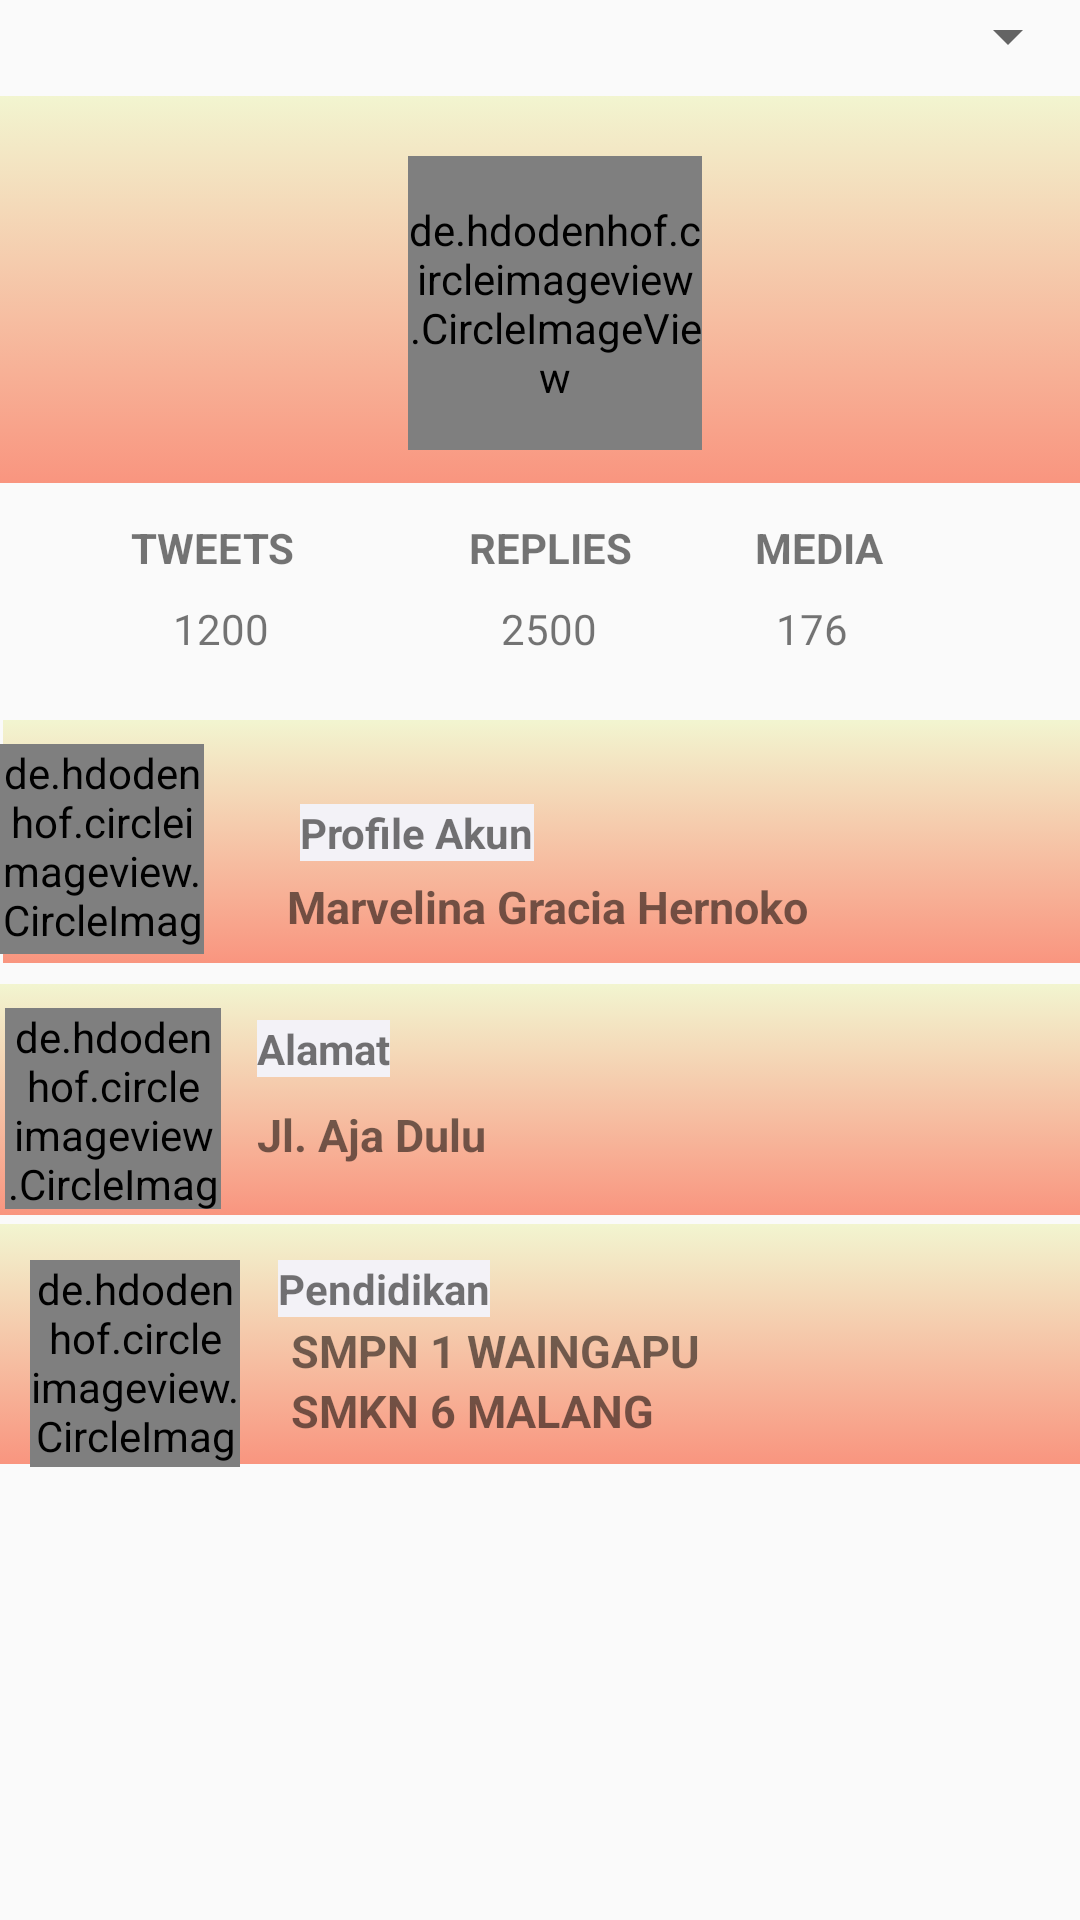

The Android layout XML behind this screen, and the referenced resources:
<!-- AndroidManifest.xml: application theme AppTheme -->
<!-- res/layout/activity_main.xml -->
<?xml version="1.0" encoding="utf-8"?>
<androidx.constraintlayout.widget.ConstraintLayout xmlns:android="http://schemas.android.com/apk/res/android"
    xmlns:app="http://schemas.android.com/apk/res-auto"
    xmlns:tools="http://schemas.android.com/tools"
    android:layout_width="match_parent"
    android:layout_height="match_parent"
    tools:context=".MainActivity">

    <Spinner
        android:id="@+id/spLanguage"
        android:layout_width="match_parent"
        android:layout_height="wrap_content"
        app:layout_constraintEnd_toEndOf="parent"
        app:layout_constraintStart_toStartOf="parent"
        app:layout_constraintTop_toTopOf="parent" />

    <ImageView
        android:id="@+id/imageView4"
        android:layout_width="364dp"
        android:layout_height="129dp"
        android:layout_marginTop="8dp"
        app:layout_constraintEnd_toEndOf="parent"
        app:layout_constraintHorizontal_bias="1.0"
        app:layout_constraintStart_toStartOf="parent"
        app:layout_constraintTop_toBottomOf="@+id/spLanguage"
        app:srcCompat="@drawable/gradient_bg" />

    <include
        android:id="@+id/include"
        layout="@layout/layout_tweets"
        android:layout_width="359dp"
        android:layout_height="65dp"
        app:layout_constraintEnd_toStartOf="@+id/imageView5"
        app:layout_constraintHorizontal_bias="0.002"
        app:layout_constraintStart_toStartOf="parent"
        app:layout_constraintTop_toBottomOf="@+id/imageView4" />

    <de.hdodenhof.circleimageview.CircleImageView
        android:id="@+id/img_grace"
        android:layout_width="98dp"
        android:layout_height="98dp"
        android:layout_centerHorizontal="true"
        android:layout_marginTop="52dp"
        android:src="@drawable/grace"
        app:civ_border_color="#FFF"
        app:civ_border_width="4dp"
        app:layout_constraintEnd_toEndOf="parent"
        app:layout_constraintHorizontal_bias="0.519"
        app:layout_constraintStart_toStartOf="parent"
        app:layout_constraintTop_toTopOf="parent" />

    <ImageView
        android:id="@+id/imageView5"
        android:layout_width="359dp"
        android:layout_height="81dp"
        android:layout_marginTop="240dp"
        app:layout_constraintEnd_toEndOf="parent"
        app:layout_constraintHorizontal_bias="1.0"
        app:layout_constraintStart_toStartOf="parent"
        app:layout_constraintTop_toTopOf="parent"
        app:srcCompat="@drawable/gradient_bg" />

    <ImageView
        android:id="@+id/imageView6"
        android:layout_width="360dp"
        android:layout_height="77dp"
        android:layout_marginTop="328dp"
        app:layout_constraintEnd_toEndOf="parent"
        app:layout_constraintHorizontal_bias="0.0"
        app:layout_constraintStart_toStartOf="parent"
        app:layout_constraintTop_toTopOf="parent"
        app:srcCompat="@drawable/gradient_bg" />

    <ImageView
        android:id="@+id/imageView7"
        android:layout_width="362dp"
        android:layout_height="80dp"
        android:layout_marginTop="408dp"
        app:layout_constraintEnd_toEndOf="parent"
        app:layout_constraintHorizontal_bias="0.0"
        app:layout_constraintStart_toStartOf="parent"
        app:layout_constraintTop_toTopOf="parent"
        app:srcCompat="@drawable/gradient_bg" />

    <de.hdodenhof.circleimageview.CircleImageView
        android:id="@+id/icon_2"
        android:layout_width="70dp"
        android:layout_height="69dp"
        android:layout_marginTop="420dp"
        android:src="@drawable/icon_2"
        app:layout_constraintEnd_toEndOf="parent"
        app:layout_constraintHorizontal_bias="0.034"
        app:layout_constraintStart_toStartOf="parent"
        app:layout_constraintTop_toTopOf="parent" />

    <de.hdodenhof.circleimageview.CircleImageView
        android:id="@+id/icon_1"
        android:layout_width="68dp"
        android:layout_height="70dp"
        android:layout_marginTop="248dp"
        android:src="@drawable/icon_1"
        app:layout_constraintStart_toStartOf="parent"
        app:layout_constraintTop_toTopOf="parent" />

    <TextView
        android:id="@+id/id_alamat"
        style="@style/pinkText"
        android:layout_width="wrap_content"
        android:layout_height="wrap_content"
        android:layout_marginTop="340dp"
        android:background="#FFF3F2F7"
        android:text="Alamat"
        android:textSize="14sp"
        android:textStyle="bold"
        app:layout_constraintEnd_toEndOf="parent"
        app:layout_constraintHorizontal_bias="0.049"
        app:layout_constraintStart_toEndOf="@+id/icon_3"
        app:layout_constraintTop_toTopOf="parent" />

    <de.hdodenhof.circleimageview.CircleImageView
        android:id="@+id/icon_3"
        android:layout_width="72dp"
        android:layout_height="67dp"
        android:layout_centerHorizontal="true"
        android:layout_marginTop="336dp"
        android:src="@drawable/icon_3"
        app:layout_constraintEnd_toEndOf="parent"
        app:layout_constraintHorizontal_bias="0.006"
        app:layout_constraintStart_toStartOf="parent"
        app:layout_constraintTop_toTopOf="parent" />

    <TextView
        android:id="@+id/isi_alamat"
        android:layout_width="wrap_content"
        android:layout_height="wrap_content"
        android:layout_marginTop="368dp"
        android:text="Jl. Aja Dulu"
        android:textSize="15sp"
        android:textStyle="bold"
        app:layout_constraintEnd_toEndOf="parent"
        app:layout_constraintHorizontal_bias="0.302"
        app:layout_constraintStart_toStartOf="parent"
        app:layout_constraintTop_toTopOf="parent" />

    <TextView
        android:id="@+id/id_pend"
        style="@style/pinkText"
        android:layout_width="wrap_content"
        android:layout_height="wrap_content"
        android:layout_marginTop="420dp"
        android:background="#FFF3F2F7"
        android:text="Pendidikan"
        android:textSize="14sp"
        android:textStyle="bold"
        app:layout_constraintEnd_toEndOf="parent"
        app:layout_constraintHorizontal_bias="0.061"
        app:layout_constraintStart_toEndOf="@+id/icon_2"
        app:layout_constraintTop_toTopOf="parent" />

    <TextView
        android:id="@+id/id_nama"
        style="@style/pinkText"
        android:layout_width="wrap_content"
        android:layout_height="wrap_content"
        android:layout_marginTop="268dp"
        android:background="#FFF3F2F7"
        android:text="Profile Akun"
        android:textSize="14sp"
        android:textStyle="bold"
        app:layout_constraintEnd_toEndOf="parent"
        app:layout_constraintHorizontal_bias="0.149"
        app:layout_constraintStart_toEndOf="@+id/icon_1"
        app:layout_constraintTop_toTopOf="parent" />

    <TextView
        android:id="@+id/isi_nama"
        android:layout_width="wrap_content"
        android:layout_height="wrap_content"
        android:layout_marginTop="292dp"
        android:text="Marvelina Gracia Hernoko"
        android:textSize="15sp"
        android:textStyle="bold"
        app:layout_constraintEnd_toEndOf="parent"
        app:layout_constraintHorizontal_bias="0.235"
        app:layout_constraintStart_toEndOf="@+id/icon_1"
        app:layout_constraintTop_toTopOf="parent" />

    <TextView
        android:id="@+id/isi_pend2"
        android:layout_width="wrap_content"
        android:layout_height="wrap_content"
        android:layout_marginTop="440dp"
        android:layout_marginEnd="36dp"
        android:text="SMPN 1 WAINGAPU"
        android:textSize="15sp"
        android:textStyle="bold"
        app:layout_constraintEnd_toEndOf="parent"
        app:layout_constraintHorizontal_bias="0.491"
        app:layout_constraintStart_toStartOf="@+id/icon_2"
        app:layout_constraintTop_toTopOf="parent" />

    <TextView
        android:id="@+id/isi_pend3"
        android:layout_width="wrap_content"
        android:layout_height="wrap_content"
        android:layout_marginTop="460dp"
        android:layout_marginEnd="36dp"
        android:text="SMKN 6 MALANG"
        android:textSize="15sp"
        android:textStyle="bold"
        app:layout_constraintEnd_toEndOf="parent"
        app:layout_constraintHorizontal_bias="0.45"
        app:layout_constraintStart_toStartOf="@+id/icon_2"
        app:layout_constraintTop_toTopOf="parent" />

</androidx.constraintlayout.widget.ConstraintLayout>
<!-- res/layout/layout_tweets.xml (included above) -->
<?xml version="1.0" encoding="utf-8"?>
<androidx.constraintlayout.widget.ConstraintLayout xmlns:android="http://schemas.android.com/apk/res/android"
    xmlns:app="http://schemas.android.com/apk/res-auto"
    xmlns:tools="http://schemas.android.com/tools"
    android:id="@+id/linearLayout"
    android:layout_width="match_parent"
    android:layout_height="match_parent">

    <TextView
        android:id="@+id/txt_replies"
        style="@style/pinkText"
        android:layout_width="wrap_content"
        android:layout_height="wrap_content"
        android:layout_centerHorizontal="true"
        android:layout_marginStart="44dp"
        android:layout_marginTop="12dp"
        android:text="REPLIES"
        android:textSize="14sp"
        android:textStyle="bold"
        app:layout_constraintEnd_toStartOf="@+id/txt_media"
        app:layout_constraintHorizontal_bias="0.252"
        app:layout_constraintStart_toEndOf="@+id/txt_tweets"
        app:layout_constraintTop_toTopOf="parent" />

    <TextView
        android:id="@+id/txt_tweets"
        style="@style/pinkText"
        android:layout_width="wrap_content"
        android:layout_height="wrap_content"
        android:layout_centerHorizontal="true"
        android:layout_marginStart="44dp"
        android:text="TWEETS"
        android:textSize="14sp"
        android:textStyle="bold"
        app:layout_constraintStart_toStartOf="parent"
        app:layout_constraintTop_toTopOf="@+id/txt_replies" />

    <TextView
        android:id="@+id/isi_tweets"
        android:layout_width="wrap_content"
        android:layout_height="wrap_content"
        android:layout_centerHorizontal="true"
        android:layout_marginTop="8dp"
        android:text="1200"
        app:layout_constraintEnd_toEndOf="@+id/txt_tweets"
        app:layout_constraintHorizontal_bias="0.619"
        app:layout_constraintStart_toStartOf="@+id/txt_tweets"
        app:layout_constraintTop_toBottomOf="@+id/txt_tweets" />

    <TextView
        android:id="@+id/isi_replies"
        android:layout_width="wrap_content"
        android:layout_height="wrap_content"
        android:layout_marginTop="8dp"
        android:text="2500"
        app:layout_constraintEnd_toEndOf="@+id/txt_replies"
        app:layout_constraintHorizontal_bias="0.476"
        app:layout_constraintStart_toStartOf="@+id/txt_replies"
        app:layout_constraintTop_toBottomOf="@+id/txt_replies" />

    <TextView
        android:id="@+id/isi_media"
        android:layout_width="wrap_content"
        android:layout_height="wrap_content"
        android:layout_marginTop="8dp"
        android:text="176"
        app:layout_constraintEnd_toEndOf="@+id/txt_media"
        app:layout_constraintHorizontal_bias="0.368"
        app:layout_constraintStart_toStartOf="@+id/txt_media"
        app:layout_constraintTop_toBottomOf="@+id/txt_media" />

    <TextView
        android:id="@+id/txt_media"
        style="@style/pinkText"
        android:layout_width="wrap_content"
        android:layout_height="wrap_content"
        android:layout_centerHorizontal="true"
        android:layout_marginEnd="64dp"
        android:text="MEDIA"
        android:textSize="14sp"
        android:textStyle="bold"
        app:layout_constraintEnd_toEndOf="parent"
        app:layout_constraintTop_toTopOf="@+id/txt_replies" />

</androidx.constraintlayout.widget.ConstraintLayout>
<!-- resources referenced by this layout -->
<resources>
  <!-- drawable gradient_bg (drawable) -->
  <?xml version="1.0" encoding="utf-8"?>
  <selector xmlns:android="http://schemas.android.com/apk/res/android">
      <item>
          <shape>
              <gradient android:type="linear" android:startColor="#F9957F" android:endColor="#F2F5D0" android:angle="90" android:gradientRadius="50" />
          </shape>
      </item>
  </selector>
  <!-- drawable icon_1: jpg bitmap (drawable, 23123 bytes) -->
  <!-- drawable icon_2: png bitmap (drawable, 14921 bytes) -->
  <style name="AppTheme" parent="Theme.AppCompat.Light.DarkActionBar">
          
          <item name="colorPrimary">@color/colorPrimary</item>
          <item name="colorPrimaryDark">@color/colorPrimaryDark</item>
          <item name="colorAccent">@color/colorAccent</item>
      </style>
  <!-- not gathered from this repository: default colours our renderer supplied (Android Studio template values) -->
  <color name="colorPrimary">#FF6200EE</color>
  <color name="colorPrimaryDark">#FF3700B3</color>
  <color name="colorAccent">#FF03DAC5</color>
</resources>
